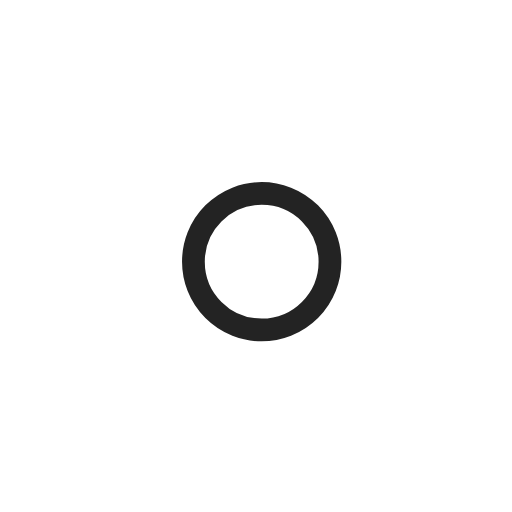
t = 0.00 s
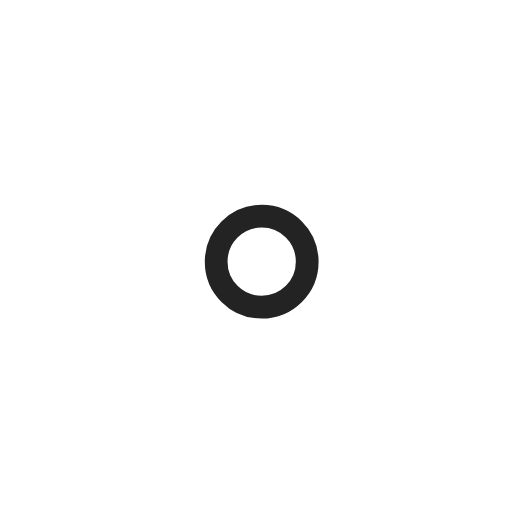
t = 1.00 s
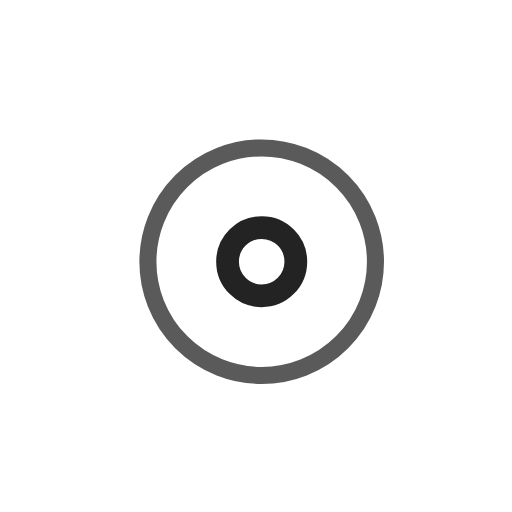
t = 2.25 s
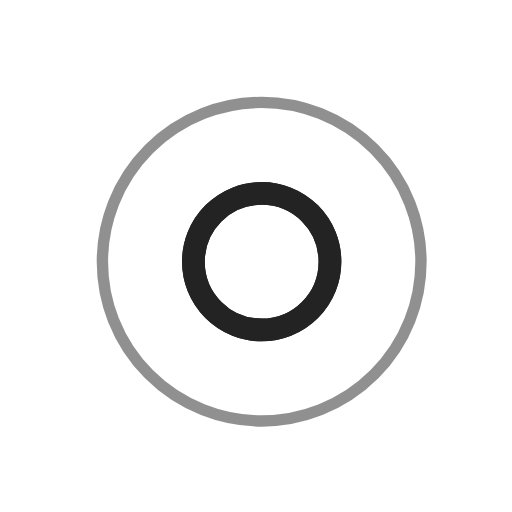
t = 3.00 s
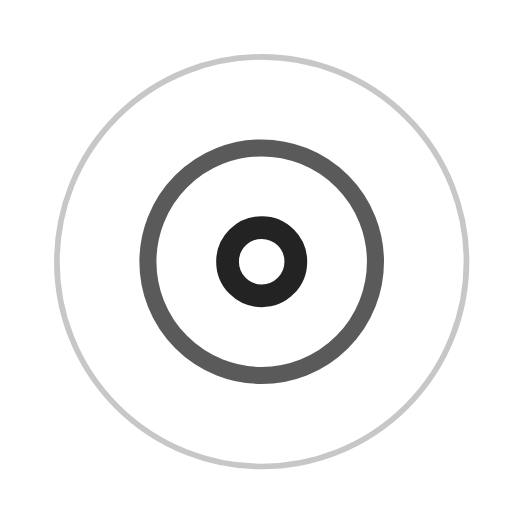
t = 3.75 s
t = 5.25 s: frame unchanged from t = 3.75 s, image omitted

The animated SVG that drew these frames (rendered in a browser with its animation timeline set to each time). Animation: 7 SMIL elements (animate=7); one cycle of 6.00 s, repeats indefinitely.

<!-- By Sam Herbert (@sherb), for everyone. More @ http://goo.gl/7AJzbL -->
<svg width="45" height="45" viewBox="0 0 45 45" xmlns="http://www.w3.org/2000/svg" stroke="#232323">
    <g fill="none" fill-rule="evenodd" transform="translate(1 1)" stroke-width="2">
        <circle cx="22" cy="22" r="6" stroke-opacity="0">
            <animate attributeName="r"
                 begin="1.5s" dur="3s"
                 values="6;22"
                 calcMode="linear"
                 repeatCount="indefinite" />
            <animate attributeName="stroke-opacity"
                 begin="1.5s" dur="3s"
                 values="1;0" calcMode="linear"
                 repeatCount="indefinite" />
            <animate attributeName="stroke-width"
                 begin="1.5s" dur="3s"
                 values="2;0" calcMode="linear"
                 repeatCount="indefinite" />
        </circle>
        <circle cx="22" cy="22" r="6" stroke-opacity="0">
            <animate attributeName="r"
                 begin="3s" dur="3s"
                 values="6;22"
                 calcMode="linear"
                 repeatCount="indefinite" />
            <animate attributeName="stroke-opacity"
                 begin="3s" dur="3s"
                 values="1;0" calcMode="linear"
                 repeatCount="indefinite" />
            <animate attributeName="stroke-width"
                 begin="3s" dur="3s"
                 values="2;0" calcMode="linear"
                 repeatCount="indefinite" />
        </circle>
        <circle cx="22" cy="22" r="8">
            <animate attributeName="r"
                 begin="0s" dur="1.5s"
                 values="6;1;2;3;4;5;6"
                 calcMode="linear"
                 repeatCount="indefinite" />
        </circle>
    </g>
</svg>
